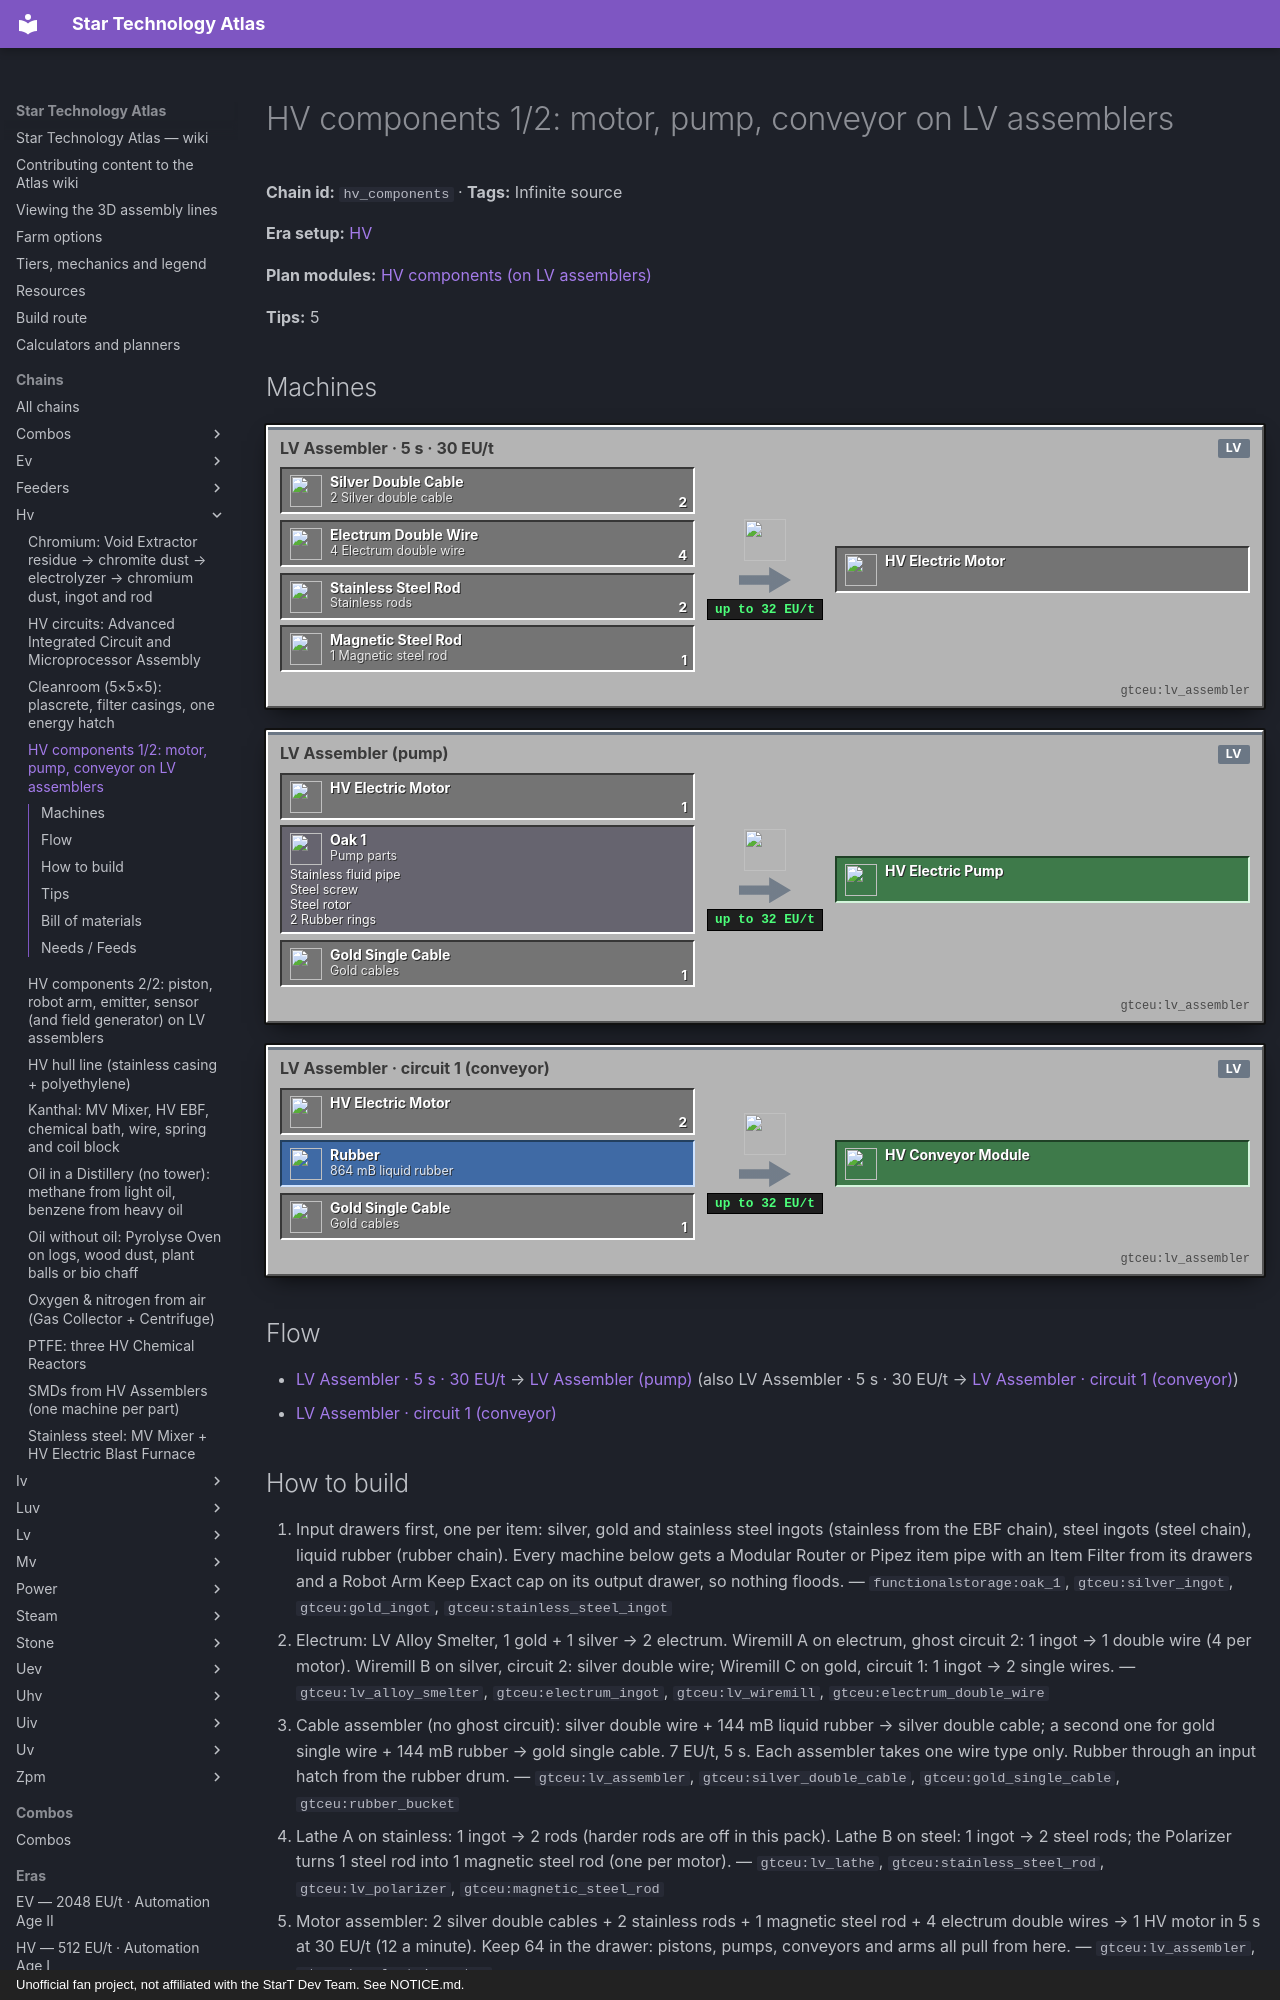

repository: BLGuyDev/StarT-Atlas · page: chains/hv/hv_components/index.html · generator: mkdocs · copyright: Unofficial fan project, not affiliated with the StarT Dev Team. See NOTICE.md.

---
kind: chain
id: hv_components
order: 1040
data:
  t: "HV components 1/2: motor, pump, conveyor on LV assemblers"
  inf: true
  "n":
    - [sv, "2 Silver double cable", i, "gtceu:silver_double_cable"]
    - [el, "4 Electrum double wire", i, "gtceu:electrum_double_wire"]
    - [sr, Stainless rods, i, "gtceu:stainless_steel_rod"]
    - [mg, "1 Magnetic steel rod", i, "gtceu:magnetic_steel_rod"]
    - [a1, "LV Assembler · 5 s · 30 EU/t", m, "gtceu:lv_assembler"]
    - [mo, HV Electric Motor, x, "gtceu:hv_electric_motor"]
    - [gc, Gold cables, i, "gtceu:gold_single_cable"]
    - - pp
      - Pump parts
      - g
      - functionalstorage:oak_1
      - - [Stainless fluid pipe, "gtceu:stainless_steel_normal_fluid_pipe"]
        - [Steel screw, "gtceu:steel_screw"]
        - [Steel rotor, "gtceu:steel_rotor"]
        - ["2 Rubber rings", "gtceu:rubber_ring"]
    - [a3, "LV Assembler (pump)", m, "gtceu:lv_assembler"]
    - [pm, HV Electric Pump, o, "gtceu:hv_electric_pump"]
    - [rb, "864 mB liquid rubber", f, "gtceu:rubber_bucket"]
    - [a4, "LV Assembler · circuit 1 (conveyor)", m, "gtceu:lv_assembler"]
    - [cv, HV Conveyor Module, o, "gtceu:hv_conveyor_module"]
  e:
    - [sv, a1, "2"]
    - [el, a1, "4"]
    - [sr, a1, "2"]
    - [mg, a1, "1"]
    - [a1, mo]
    - [mo, a3, "1"]
    - [pp, a3]
    - [gc, a3, "1"]
    - [a3, pm]
    - [mo, a4, "2"]
    - [rb, a4]
    - [gc, a4, "1"]
    - [a4, cv]
  tips:
    - |-
      Every HV component recipe in this fork is an assembler recipe of 5 s at 30 EU/t (ComponentRecipes: duration 100 ticks, EUt VA[LV]). An LV assembler runs all of them, no HV power and no cleanroom. That is why the chain stays on LV machines even though the parts are HV. Piston, robot arm, emitter, sensor and field generator are in HV components 2/2.
    - |-
      Motors inside: piston 1, pump 1, conveyor 2, robot arm 2 plus its piston = 3. Make the motor line first and biggest, 12 a minute per assembler.
    - |-
      Raw cost per motor: 4 silver + 2 gold (2 silver double cables, 4 electrum ingots from 2 gold + 2 silver in the alloy smelter, standard alloy recipe), 1 stainless ingot (2 rods), 1 steel ingot (1 rod becomes magnetic), 288 mB rubber for the two silver cables.
    - |-
      Pump uses the MV Extruder: normal fluid pipe = 3 stainless ingots in an extruder with the pipe mold (about 42 EU/t, so MV), steel rotor = 4 steel ingots in an extruder with the rotor mold (64 EU/t, MV). Rings and screws as in the LV pump line (rubber ring from rubber ingot, screw from lathe on bolts).
    - |-
      Cables: 1 wire + 144 mB rubber in an assembler gives 1 cable (single and double alike; 7 EU/t). Gold wire: wiremill circuit 1, 1 ingot → 2 wires. Double wire: circuit 2, 1 ingot → 1. Quadruple would be circuit 4.
  b:
    - ["gtceu:lv_assembler", 3]
    - ["gtceu:lv_lathe", 2]
    - ["gtceu:lv_polarizer", 1]
    - ["gtceu:lv_wiremill", 3]
    - ["gtceu:lv_alloy_smelter", 1]
    - ["gtceu:mv_extruder", 1]
    - ["functionalstorage:oak_1", 10]
    - ["modularrouters:modular_router", 4]
    - ["gtceu:lv_robot_arm", 6]
    - ["gtceu:item_filter", 6]
    - ["pipez:item_pipe", 16]
    - ["pipez:fluid_pipe", 4]
  how:
    - i: ["functionalstorage:oak_1", "gtceu:silver_ingot", "gtceu:gold_ingot", "gtceu:stainless_steel_ingot"]
      t: |-
        Input drawers first, one per item: silver, gold and stainless steel ingots (stainless from the EBF chain), steel ingots (steel chain), liquid rubber (rubber chain). Every machine below gets a Modular Router or Pipez item pipe with an Item Filter from its drawers and a Robot Arm Keep Exact cap on its output drawer, so nothing floods.
    - i: ["gtceu:lv_alloy_smelter", "gtceu:electrum_ingot", "gtceu:lv_wiremill", "gtceu:electrum_double_wire"]
      t: |-
        Electrum: LV Alloy Smelter, 1 gold + 1 silver → 2 electrum. Wiremill A on electrum, ghost circuit 2: 1 ingot → 1 double wire (4 per motor). Wiremill B on silver, circuit 2: silver double wire; Wiremill C on gold, circuit 1: 1 ingot → 2 single wires.
    - i: ["gtceu:lv_assembler", "gtceu:silver_double_cable", "gtceu:gold_single_cable", "gtceu:rubber_bucket"]
      t: |-
        Cable assembler (no ghost circuit): silver double wire + 144 mB liquid rubber → silver double cable; a second one for gold single wire + 144 mB rubber → gold single cable. 7 EU/t, 5 s. Each assembler takes one wire type only. Rubber through an input hatch from the rubber drum.
    - i: ["gtceu:lv_lathe", "gtceu:stainless_steel_rod", "gtceu:lv_polarizer", "gtceu:magnetic_steel_rod"]
      t: |-
        Lathe A on stainless: 1 ingot → 2 rods (harder rods are off in this pack). Lathe B on steel: 1 ingot → 2 steel rods; the Polarizer turns 1 steel rod into 1 magnetic steel rod (one per motor).
    - i: ["gtceu:lv_assembler", "gtceu:hv_electric_motor"]
      t: |-
        Motor assembler: 2 silver double cables + 2 stainless rods + 1 magnetic steel rod + 4 electrum double wires → 1 HV motor in 5 s at 30 EU/t (12 a minute). Keep 64 in the drawer: pistons, pumps, conveyors and arms all pull from here.
    - i: ["gtceu:lv_assembler", "gtceu:hv_electric_pump", "gtceu:stainless_steel_normal_fluid_pipe"]
      t: |-
        Pump assembler: 1 motor + 1 gold cable + 1 stainless normal fluid pipe + 1 steel screw + 1 steel rotor + 2 rubber rings → 1 HV pump, 5 s. Extruder: 3 stainless ingots → 1 pipe (pipe mold), 4 steel ingots → 1 rotor (rotor mold). Pumps go into the HV distillery, autoclave, fluid solidifier (2), chemical bath, fluid heater, Industrial Barrel (2) and the cracker (2): stock 8.
    - i: ["gtceu:lv_assembler", "gtceu:hv_conveyor_module", "gtceu:rubber_bucket"]
      t: |-
        Conveyor assembler on ghost circuit 1: 2 motors + 1 gold cable + 864 mB liquid rubber → 1 conveyor, 5 s. Pipe the rubber in through a fluid hatch side of the machine, never mix it with the cable assemblers’ hatch.
---
# HV components 1/2: motor, pump, conveyor on LV assemblers

<!-- Generated from the front matter by tools/refresh_body.js. Edit the front matter, not this text. -->

**Chain id:** `hv_components` · **Tags:** Infinite source

**Era setup:** [HV](../../eras/hv.md)

**Plan modules:** [HV components (on LV assemblers)](../../plan/p8.md#hvcomp)

**Tips:** 5
